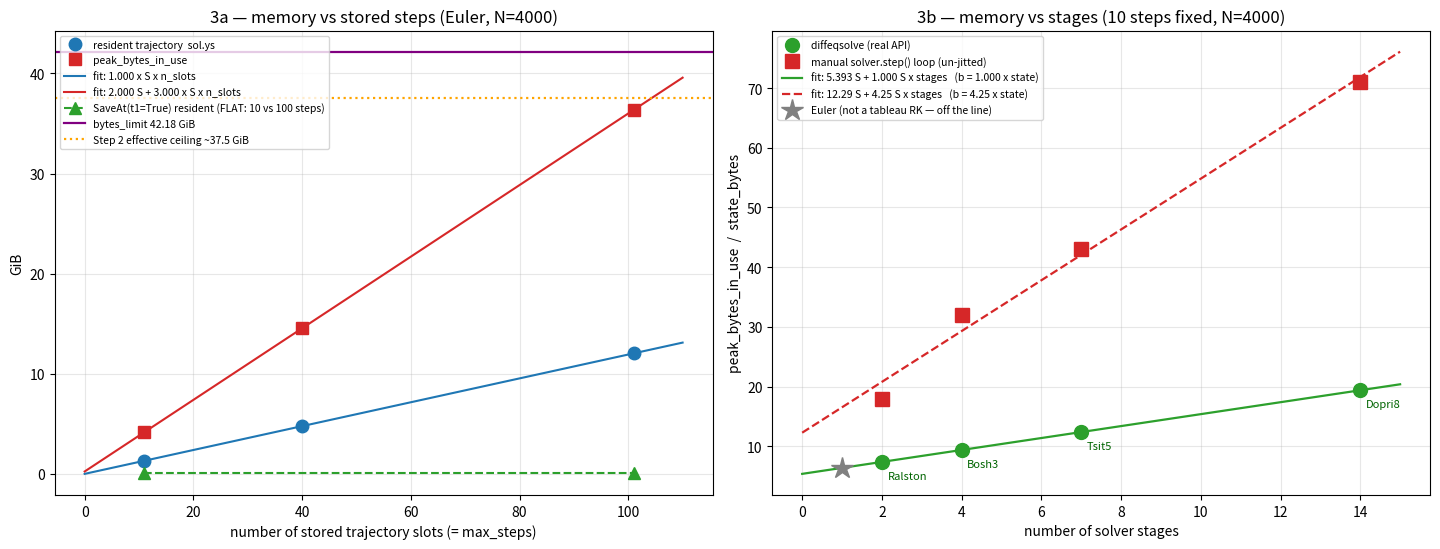

Python code for this plot: (Note: this script raises an exception after producing the figure.)
"""Step 3 figures: the 3a step-count fit and the 3b stage-count fit."""

import sys

import matplotlib

matplotlib.use("Agg")
import matplotlib.pyplot as plt  # noqa: E402
import numpy as np  # noqa: E402

GIB = 1024**3
MIB = 1024**2
S = 128_000_000          # state_bytes = 8 * 4000^2
LIMIT = 45_285_900_288   # Step 1
EFF = 0.89 * LIMIT       # Step 2 effective ceiling for grow-while-holding

OUT = sys.argv[1] if len(sys.argv) > 1 else "data/step3"

fig, axes = plt.subplots(1, 2, figsize=(14.5, 5.6))

# ------------------------------------------------------------------ 3a
ax = axes[0]
ms = np.array([11, 40, 101])
peak = np.array([4_480_008_192, 15_616_008_960, 39_040_010_496], dtype=float)
ys = np.array([1_408_000_000, 5_120_000_000, 12_928_000_000], dtype=float)

ax.plot(ms, ys / GIB, "o", ms=9, color="tab:blue",
        label="resident trajectory  sol.ys")
ax.plot(ms, peak / GIB, "s", ms=9, color="tab:red",
        label="peak_bytes_in_use")
grid = np.linspace(0, 110, 50)
ax.plot(grid, (grid * S) / GIB, "-", color="tab:blue", lw=1.5,
        label="fit: 1.000 x S x n_slots")
ax.plot(grid, (2 * S + 3 * grid * S) / GIB, "-", color="tab:red", lw=1.5,
        label="fit: 2.000 S + 3.000 x S x n_slots")

# SaveAt(t1=True): flat
ax.plot([11, 101], [128_000_000 / GIB] * 2, "^--", color="tab:green", ms=9,
        label="SaveAt(t1=True) resident (FLAT: 10 vs 100 steps)")
ax.axhline(LIMIT / GIB, color="purple", lw=1.6, label="bytes_limit 42.18 GiB")
ax.axhline(EFF / GIB, color="orange", ls=":", lw=1.6,
           label="Step 2 effective ceiling ~37.5 GiB")
ax.set_xlabel("number of stored trajectory slots (= max_steps)")
ax.set_ylabel("GiB")
ax.set_title("3a — memory vs stored steps (Euler, N=4000)")
ax.legend(fontsize=7.5, loc="upper left")
ax.grid(alpha=.3)

# ------------------------------------------------------------------ 3b
ax = axes[1]
st = np.array([2, 4, 7, 14])
names = ["Ralston", "Bosh3", "Tsit5", "Dopri8"]
pk_solve = np.array([946_333_184, 1_202_333_184, 1_586_333_184, 2_482_333_184],
                    dtype=float)
pk_manual = np.array([2_304_005_376, 4_096_006_656, 5_504_004_352, 9_088_010_496],
                     dtype=float)

ax.plot(st, pk_solve / S, "o", ms=10, color="tab:green",
        label="diffeqsolve (real API)")
ax.plot(st, pk_manual / S, "s", ms=10, color="tab:red",
        label="manual solver.step() loop (un-jitted)")
g = np.linspace(0, 15, 40)
ax.plot(g, 5.3932 + 1.0000 * g, "-", color="tab:green", lw=1.6,
        label="fit: 5.393 S + 1.000 S x stages   (b = 1.000 x state)")
b3, a3 = np.polyfit(st, pk_manual / S, 1)
ax.plot(g, a3 + b3 * g, "--", color="tab:red", lw=1.6,
        label=f"fit: {a3:.2f} S + {b3:.2f} S x stages   (b = {b3:.2f} x state)")
ax.plot([1], [805_750_016 / S], "*", ms=16, color="grey",
        label="Euler (not a tableau RK — off the line)")
for x, y, nm in zip(st, pk_solve / S, names):
    ax.annotate(nm, (x, y), textcoords="offset points", xytext=(4, -12),
                fontsize=8, color="darkgreen")
ax.set_xlabel("number of solver stages")
ax.set_ylabel("peak_bytes_in_use  /  state_bytes")
ax.set_title("3b — memory vs stages (10 steps fixed, N=4000)")
ax.legend(fontsize=7.5, loc="upper left")
ax.grid(alpha=.3)

fig.tight_layout()
fig.savefig(f"{OUT}_fits.png", dpi=130)
print(f"wrote {OUT}_fits.png")
